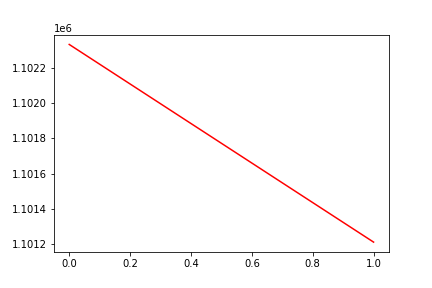

Data behind this chart, as committed beside it:
, date, assets
0, 0, 1102332
1, 20180110, 1101213
